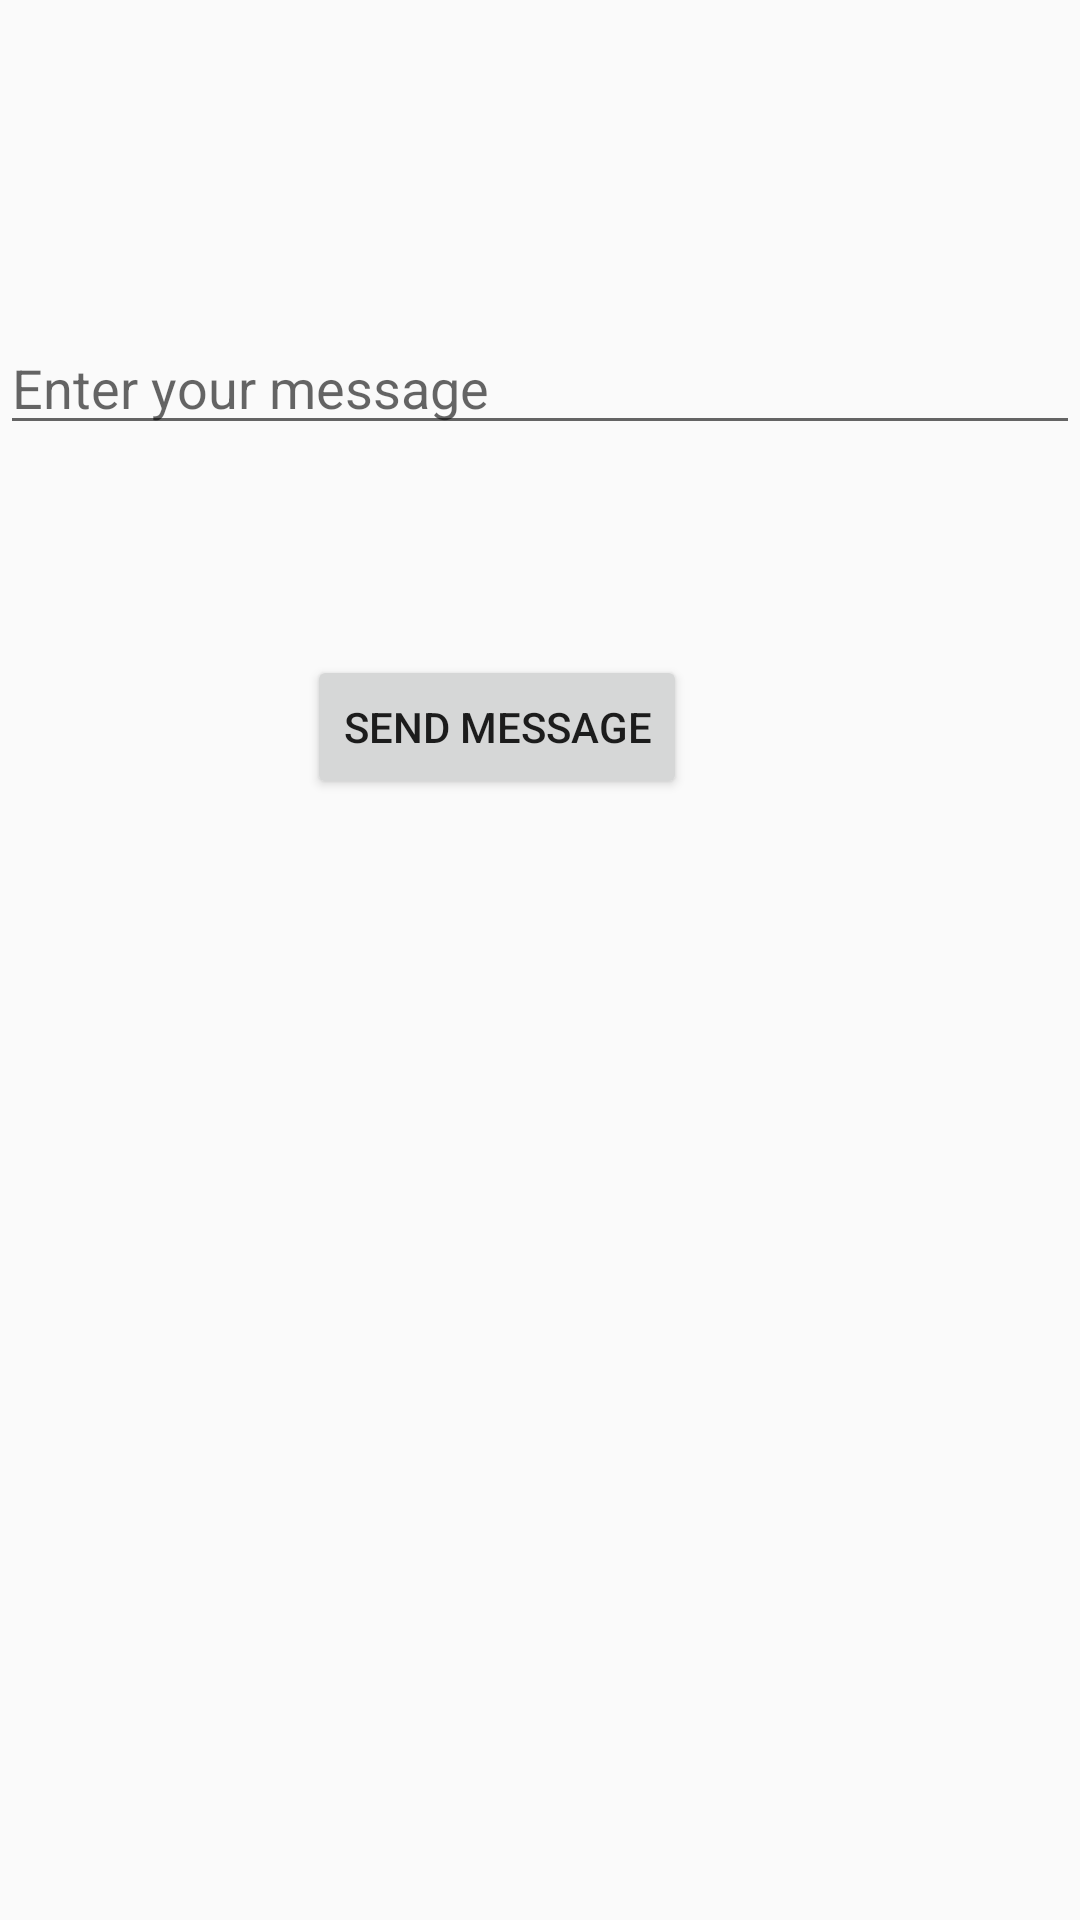

Reconstruct the res/layout file that produces this screen, plus the resources it refers to.
<!-- AndroidManifest.xml: application theme AppTheme -->
<!-- res/layout/activity_client.xml -->
<?xml version="1.0" encoding="utf-8"?>
<RelativeLayout xmlns:android="http://schemas.android.com/apk/res/android"
    xmlns:app="http://schemas.android.com/apk/res-auto"
    xmlns:tools="http://schemas.android.com/tools"
    android:layout_width="match_parent"
    android:layout_height="match_parent"
    tools:context="com.example.motorfreerider.ClientActivity">

    <EditText
        android:id="@+id/editText"
        android:layout_width="wrap_content"
        android:layout_height="wrap_content"
        android:layout_alignParentEnd="true"
        android:layout_alignParentStart="true"
        android:layout_alignParentTop="true"
        android:layout_marginTop="107dp"
        android:ems="10"
        android:hint="Enter your message"
        android:inputType="textPersonName" />

    <Button
        android:id="@+id/button"
        android:layout_width="wrap_content"
        android:layout_height="wrap_content"
        android:layout_alignParentEnd="true"
        android:layout_below="@+id/editText"
        android:layout_marginEnd="131dp"
        android:layout_marginTop="70dp"
        android:text="Send message" />
</RelativeLayout>
<!-- resources referenced by this layout -->
<resources>
  <style name="AppTheme" parent="Theme.AppCompat.Light.NoActionBar">
          <item name="colorPrimary">@android:color/holo_red_light</item>
          <item name="colorPrimaryDark">@color/colorPrimaryDark</item>
          <item name="colorAccent">@color/colorAccent</item>
      </style>
  <color name="colorPrimaryDark">#66BB6A</color>
  <color name="colorAccent">#388E3C</color>
</resources>
